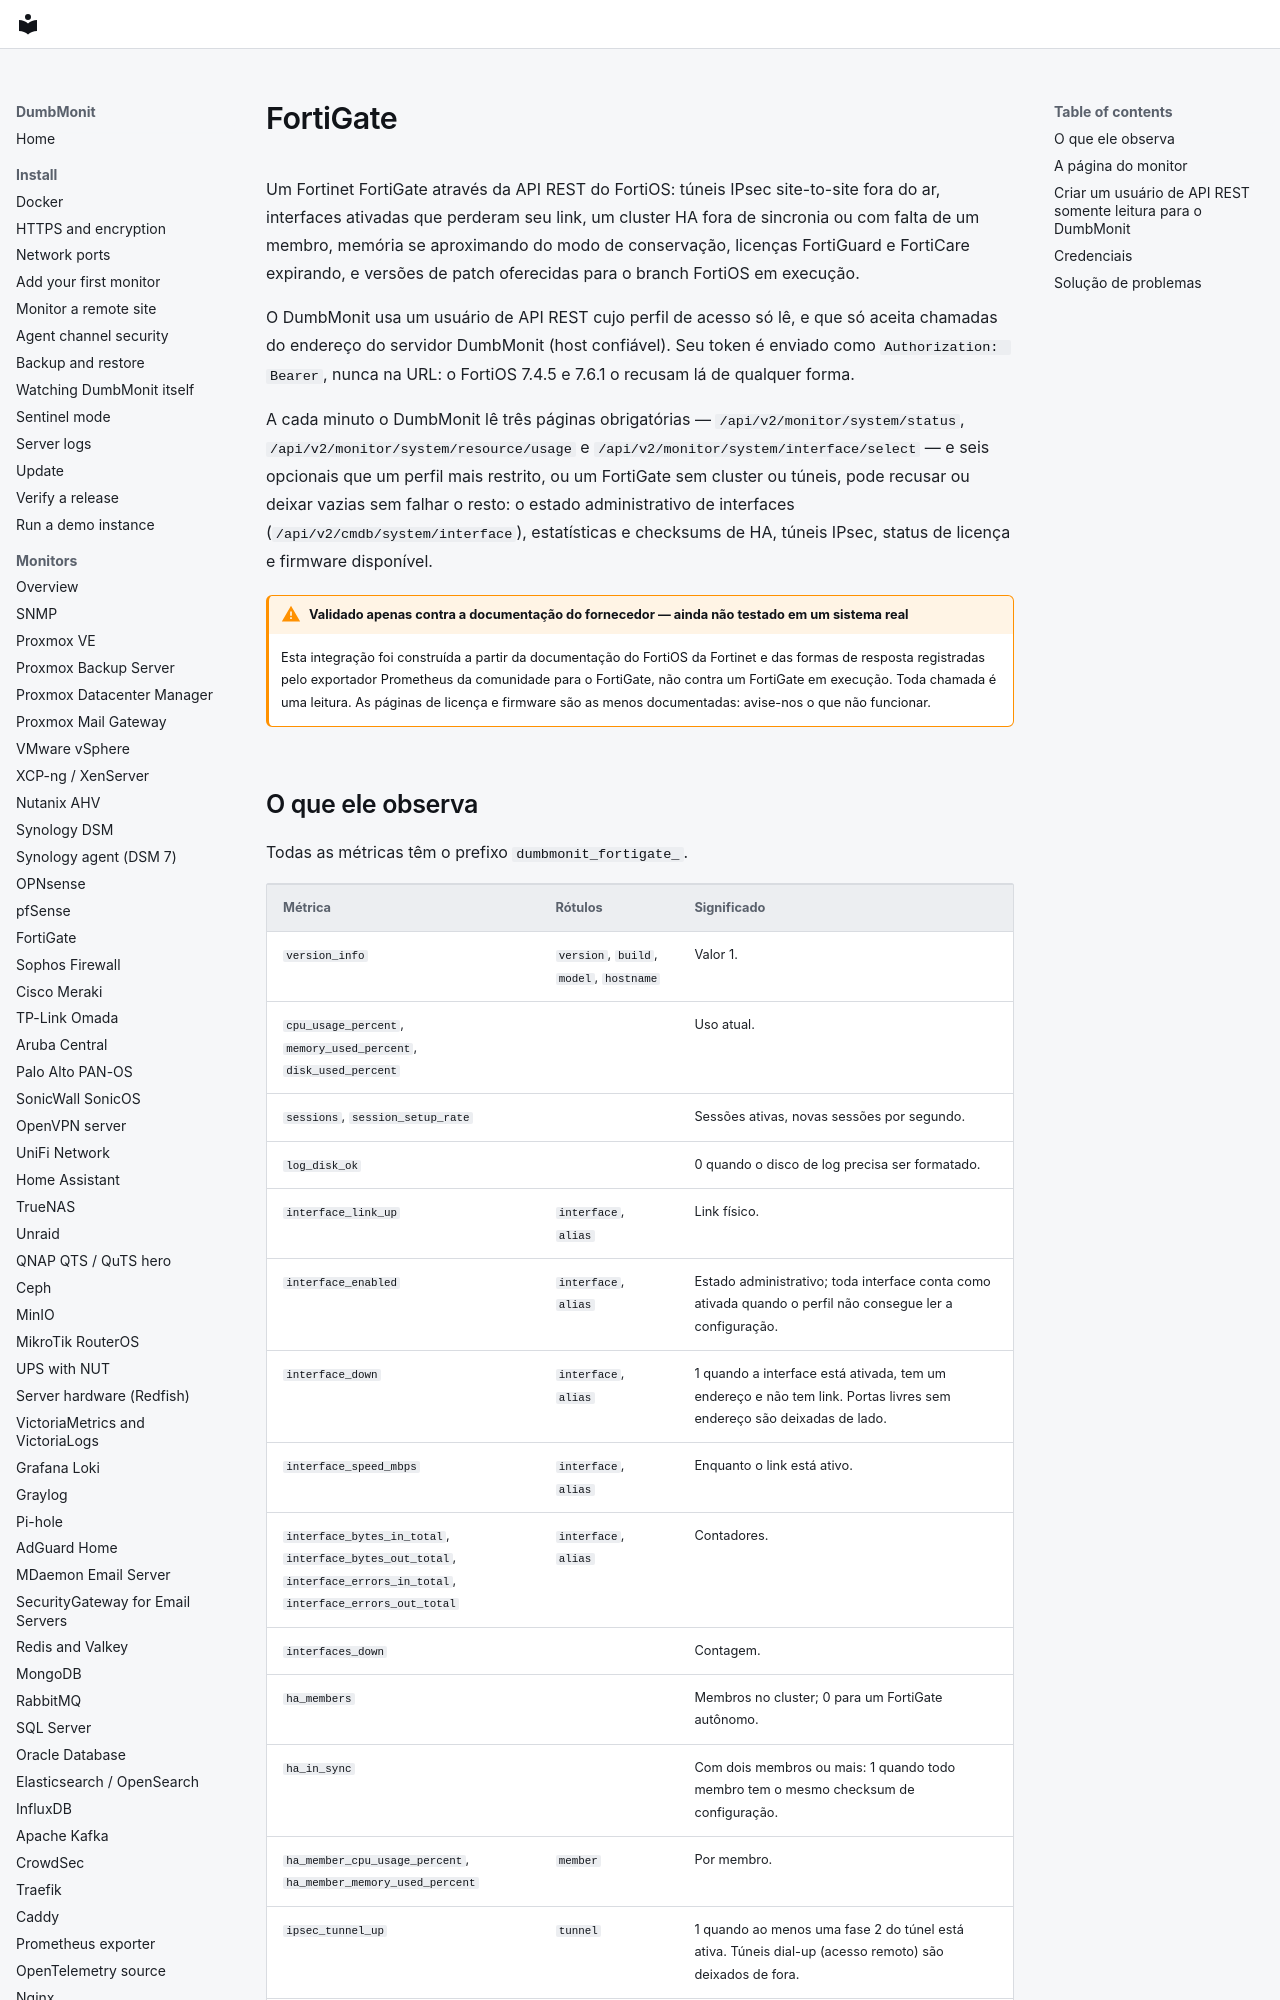

repository: laupernoe/dumbmonit · page: devices/fortigate.pt-BR/index.html · generator: mkdocs

# FortiGate {#fortigate}

Um Fortinet FortiGate através da API REST do FortiOS: túneis IPsec
site-to-site fora do ar, interfaces ativadas que perderam seu link, um
cluster HA fora de sincronia ou com falta de um membro, memória se
aproximando do modo de conservação, licenças FortiGuard e FortiCare
expirando, e versões de patch oferecidas para o branch FortiOS em
execução.

O DumbMonit usa um usuário de API REST cujo perfil de acesso só lê, e que
só aceita chamadas do endereço do servidor DumbMonit (host confiável). Seu
token é enviado como `Authorization: Bearer`, nunca na URL: o FortiOS
7.4.5 e 7.6.1 o recusam lá de qualquer forma.

A cada minuto o DumbMonit lê três páginas obrigatórias —
`/api/v2/monitor/system/status`, `/api/v2/monitor/system/resource/usage`
e `/api/v2/monitor/system/interface/select` — e seis opcionais que um
perfil mais restrito, ou um FortiGate sem cluster ou túneis, pode recusar
ou deixar vazias sem falhar o resto: o estado administrativo de
interfaces (`/api/v2/cmdb/system/interface`), estatísticas e checksums de
HA, túneis IPsec, status de licença e firmware disponível.

!!! warning "Validado apenas contra a documentação do fornecedor — ainda não testado em um sistema real"

    Esta integração foi construída a partir da documentação do FortiOS da
    Fortinet e das formas de resposta registradas pelo exportador
    Prometheus da comunidade para o FortiGate, não contra um FortiGate em
    execução. Toda chamada é uma leitura. As páginas de licença e firmware
    são as menos documentadas: avise-nos o que não funcionar.
